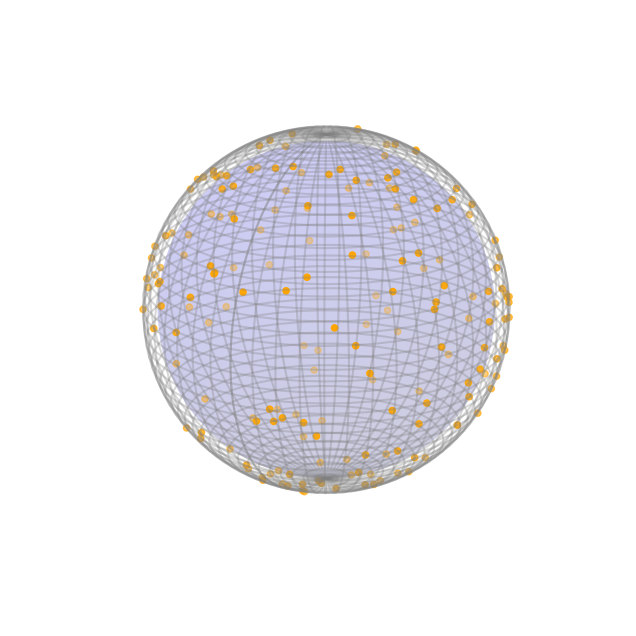

Here is the Python script that generated this plot:
import numpy as np
import matplotlib.pyplot as plt
np.random.seed(42)
# =========================
# PARAMETERS
# =========================
rE = 6400e3
ra = 550e3
rS = rE + ra

mu = 190
lambda_ = mu / (4 * np.pi * rS**2)

# =========================
# SAMPLE SATELLITES
# =========================
def sample_satellites(lambda_, rS):
    N = np.random.poisson(4 * np.pi * rS**2 * lambda_)
    
    theta = np.random.uniform(0, 2*np.pi, N)
    u = np.random.uniform(-1, 1, N)
    phi = np.arccos(u)
    
    x = rS * np.sin(phi) * np.cos(theta)
    y = rS * np.sin(phi) * np.sin(theta)
    z = rS * np.cos(phi)
    
    return x, y, z

x, y, z = sample_satellites(lambda_, rS)

# =========================
# SPHERE FUNCTION
# =========================
def create_sphere(radius, resolution=50):
    u = np.linspace(0, 2*np.pi, resolution)
    v = np.linspace(0, np.pi, resolution)
    
    xs = radius * np.outer(np.cos(u), np.sin(v))
    ys = radius * np.outer(np.sin(u), np.sin(v))
    zs = radius * np.outer(np.ones_like(u), np.cos(v))
    
    return xs, ys, zs

# Create spheres
xE, yE, zE = create_sphere(rE)
xS, yS, zS = create_sphere(rS)

# =========================
# PLOT
# =========================
fig = plt.figure(figsize=(8,8))
ax = fig.add_subplot(111, projection='3d')

# Earth 
ax.plot_surface(xE, yE, zE, color='blue', alpha=0.1, linewidth=0)

# Satellite sphere 
ax.plot_wireframe(xS, yS, zS, color='gray', alpha=0.3)

# Satellites
ax.scatter(x, y, z, color='orange', s=20)

# Styling
ax.set_box_aspect([1,1,1])
ax.set_axis_off()

# Zoom correctly
ax.set_xlim([-rS, rS])
ax.set_ylim([-rS, rS])
ax.set_zlim([-rS, rS])

# Better view
ax.view_init(elev=20, azim=30)
plt.show()
